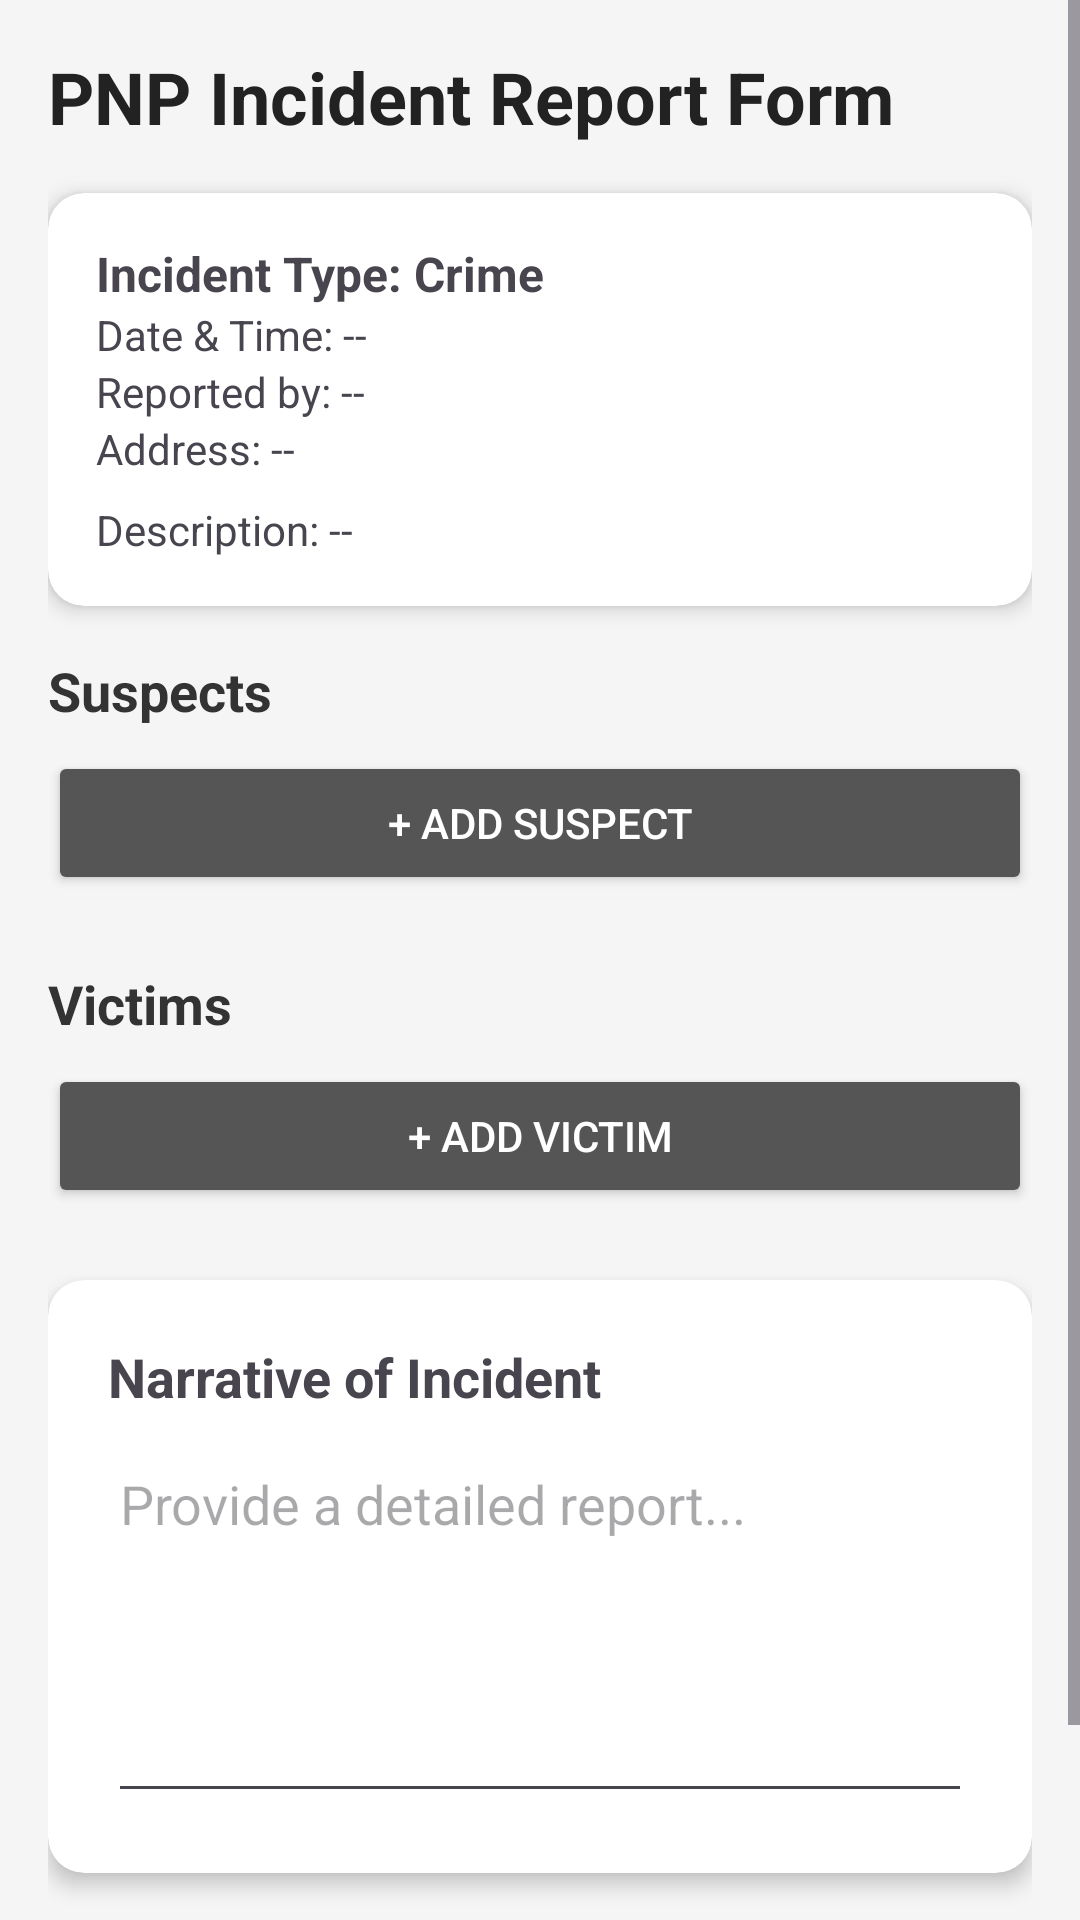

Layout XML and referenced resources for this Android screen:
<!-- AndroidManifest.xml: application theme Theme.Iresponderapp -->
<!-- res/layout/activity_pnp_report_form.xml -->
<?xml version="1.0" encoding="utf-8"?>
<androidx.constraintlayout.widget.ConstraintLayout xmlns:android="http://schemas.android.com/apk/res/android"
    xmlns:app="http://schemas.android.com/apk/res-auto"
    xmlns:tools="http://schemas.android.com/tools"
    android:layout_width="match_parent"
    android:layout_height="match_parent"
    android:background="#F5F5F5"
    tools:context=".PnpReportFormActivity">

    <ScrollView
        android:layout_width="0dp"
        android:layout_height="0dp"
        android:fillViewport="true"
        app:layout_constraintTop_toTopOf="parent"
        app:layout_constraintBottom_toBottomOf="parent"
        app:layout_constraintStart_toStartOf="parent"
        app:layout_constraintEnd_toEndOf="parent">

        <LinearLayout
            android:orientation="vertical"
            android:layout_width="match_parent"
            android:layout_height="wrap_content"
            android:padding="16dp">

            <TextView
                android:layout_width="wrap_content"
                android:layout_height="wrap_content"
                android:text="PNP Incident Report Form"
                android:textSize="24sp"
                android:textStyle="bold"
                android:textColor="#222"
                android:layout_marginBottom="16dp"/>

            <androidx.cardview.widget.CardView
                android:layout_width="match_parent"
                android:layout_height="wrap_content"
                app:cardCornerRadius="12dp"
                app:cardElevation="4dp"
                android:layout_marginBottom="16dp">
                <LinearLayout
                    android:orientation="vertical"
                    android:padding="16dp"
                    android:layout_width="match_parent"
                    android:layout_height="wrap_content">
                    <TextView
                        android:id="@+id/formIncidentType"
                        android:layout_width="wrap_content"
                        android:layout_height="wrap_content"
                        android:text="Incident Type: Crime"
                        android:textSize="16sp"
                        android:textStyle="bold"/>
                    <TextView
                        android:id="@+id/formIncidentDate"
                        android:layout_width="wrap_content"
                        android:layout_height="wrap_content"
                        android:text="Date &amp; Time: --"
                        android:textSize="14sp"/>
                    <TextView
                        android:id="@+id/formReportedBy"
                        android:layout_width="wrap_content"
                        android:layout_height="wrap_content"
                        android:text="Reported by: --"
                        android:textSize="14sp"/>
                    <TextView
                        android:id="@+id/formIncidentAddress"
                        android:layout_width="wrap_content"
                        android:layout_height="wrap_content"
                        android:text="Address: --"
                        android:textSize="14sp"/>
                    <TextView
                        android:id="@+id/formIncidentDescription"
                        android:layout_width="wrap_content"
                        android:layout_height="wrap_content"
                        android:text="Description: --"
                        android:textSize="14sp"
                        android:layout_marginTop="8dp"/>
                </LinearLayout>
            </androidx.cardview.widget.CardView>

            <TextView
                android:layout_width="wrap_content"
                android:layout_height="wrap_content"
                android:text="Suspects"
                android:textSize="18sp"
                android:textStyle="bold"
                android:textColor="#333"
                android:layout_marginBottom="8dp"/>

            <LinearLayout
                android:id="@+id/containerSuspects"
                android:layout_width="match_parent"
                android:layout_height="wrap_content"
                android:orientation="vertical"/>

            <Button
                android:id="@+id/btnAddSuspect"
                android:layout_width="match_parent"
                android:layout_height="wrap_content"
                android:text="+ Add Suspect"
                android:backgroundTint="#555"
                android:textColor="#FFF"
                android:layout_marginBottom="24dp"/>

            <TextView
                android:layout_width="wrap_content"
                android:layout_height="wrap_content"
                android:text="Victims"
                android:textSize="18sp"
                android:textStyle="bold"
                android:textColor="#333"
                android:layout_marginBottom="8dp"/>

            <LinearLayout
                android:id="@+id/containerVictims"
                android:layout_width="match_parent"
                android:layout_height="wrap_content"
                android:orientation="vertical"/>

            <Button
                android:id="@+id/btnAddVictim"
                android:layout_width="match_parent"
                android:layout_height="wrap_content"
                android:text="+ Add Victim"
                android:backgroundTint="#555"
                android:textColor="#FFF"
                android:layout_marginBottom="24dp"/>

            <androidx.cardview.widget.CardView
                android:layout_width="match_parent"
                android:layout_height="wrap_content"
                app:cardCornerRadius="12dp"
                app:cardElevation="4dp"
                android:layout_marginBottom="24dp">
                <LinearLayout
                    android:orientation="vertical"
                    android:padding="20dp"
                    android:layout_width="match_parent"
                    android:layout_height="wrap_content">
                    <TextView
                        android:layout_width="wrap_content"
                        android:layout_height="wrap_content"
                        android:text="Narrative of Incident"
                        android:textSize="18sp"
                        android:textStyle="bold"
                        android:layout_marginBottom="8dp"/>
                    <EditText
                        android:id="@+id/editIncidentNarrative"
                        android:layout_width="match_parent"
                        android:layout_height="wrap_content"
                        android:minLines="5"
                        android:gravity="top"
                        android:inputType="textMultiLine"
                        android:hint="Provide a detailed report..."/>
                </LinearLayout>
            </androidx.cardview.widget.CardView>

            <Button
                android:id="@+id/btnSubmitPnpReport"
                android:layout_width="match_parent"
                android:layout_height="wrap_content"
                android:text="Submit Report and Complete Incident"
                android:backgroundTint="#006400"
                android:textColor="#FFF"/>

        </LinearLayout>
    </ScrollView>
</androidx.constraintlayout.widget.ConstraintLayout>
<!-- resources referenced by this layout -->
<resources>
  <style name="Theme.Iresponderapp" parent="Base.Theme.Iresponderapp" />
  <style name="Base.Theme.Iresponderapp" parent="Theme.Material3.DayNight.NoActionBar">
      </style>
</resources>
